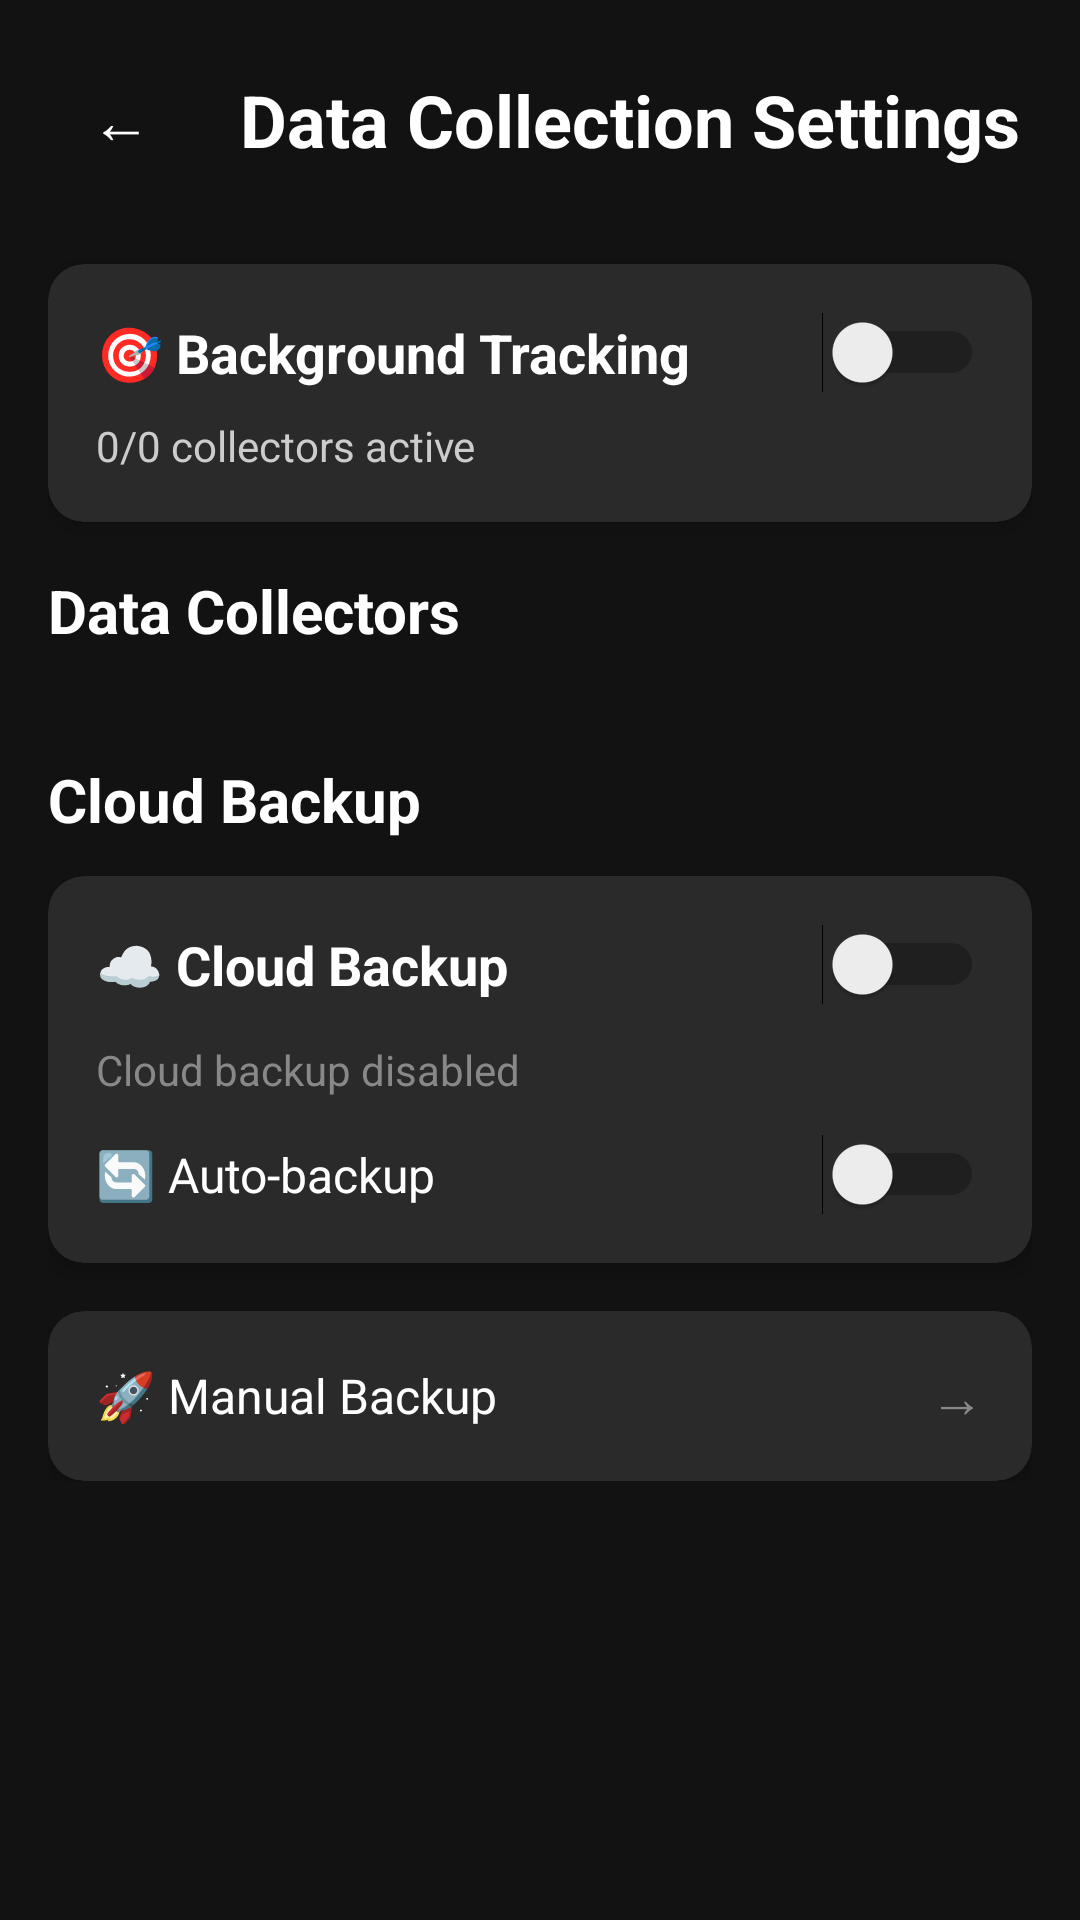

Reconstruct the res/layout file that produces this screen, plus the resources it refers to.
<!-- AndroidManifest.xml: application theme Theme.Talita -->
<!-- res/layout/activity_enhanced_settings.xml -->
<?xml version="1.0" encoding="utf-8"?>
<ScrollView xmlns:android="http://schemas.android.com/apk/res/android"
    xmlns:app="http://schemas.android.com/apk/res-auto"
    android:layout_width="match_parent"
    android:layout_height="match_parent"
    android:background="#FF121212">

    <LinearLayout
        android:layout_width="match_parent"
        android:layout_height="wrap_content"
        android:orientation="vertical"
        android:padding="16dp">

        
        <LinearLayout
            android:layout_width="match_parent"
            android:layout_height="wrap_content"
            android:orientation="horizontal"
            android:gravity="center_vertical"
            android:layout_marginBottom="24dp">

            <Button
                android:id="@+id/back_button"
                android:layout_width="48dp"
                android:layout_height="48dp"
                android:text="←"
                android:textSize="20sp"
                android:background="?android:attr/selectableItemBackgroundBorderless"
                android:textColor="#FFFFFF" />

            <TextView
                android:layout_width="0dp"
                android:layout_height="wrap_content"
                android:layout_weight="1"
                android:text="Data Collection Settings"
                android:textSize="24sp"
                android:textColor="#FFFFFF"
                android:textStyle="bold"
                android:layout_marginStart="16dp" />

        </LinearLayout>

        
        <androidx.cardview.widget.CardView
            android:layout_width="match_parent"
            android:layout_height="wrap_content"
            android:layout_marginBottom="16dp"
            app:cardBackgroundColor="#FF2A2A2A"
            app:cardCornerRadius="12dp"
            app:cardElevation="4dp">

            <LinearLayout
                android:layout_width="match_parent"
                android:layout_height="wrap_content"
                android:orientation="vertical"
                android:padding="16dp">

                <LinearLayout
                    android:layout_width="match_parent"
                    android:layout_height="wrap_content"
                    android:orientation="horizontal"
                    android:gravity="center_vertical">

                    <TextView
                        android:layout_width="0dp"
                        android:layout_height="wrap_content"
                        android:layout_weight="1"
                        android:text="🎯 Background Tracking"
                        android:textSize="18sp"
                        android:textColor="#FFFFFF"
                        android:textStyle="bold" />

                    <Switch
                        android:id="@+id/master_tracking_switch"
                        android:layout_width="wrap_content"
                        android:layout_height="wrap_content" />

                </LinearLayout>

                <TextView
                    android:id="@+id/collectors_status_text"
                    android:layout_width="match_parent"
                    android:layout_height="wrap_content"
                    android:text="0/0 collectors active"
                    android:textSize="14sp"
                    android:textColor="#CCCCCC"
                    android:layout_marginTop="8dp" />

            </LinearLayout>

        </androidx.cardview.widget.CardView>

        
        <TextView
            android:layout_width="match_parent"
            android:layout_height="wrap_content"
            android:text="Data Collectors"
            android:textSize="20sp"
            android:textColor="#FFFFFF"
            android:textStyle="bold"
            android:layout_marginBottom="12dp" />

        <androidx.recyclerview.widget.RecyclerView
            android:id="@+id/collectors_recycler_view"
            android:layout_width="match_parent"
            android:layout_height="wrap_content"
            android:layout_marginBottom="24dp" />

        
        <TextView
            android:layout_width="match_parent"
            android:layout_height="wrap_content"
            android:text="Cloud Backup"
            android:textSize="20sp"
            android:textColor="#FFFFFF"
            android:textStyle="bold"
            android:layout_marginBottom="12dp" />

        <androidx.cardview.widget.CardView
            android:layout_width="match_parent"
            android:layout_height="wrap_content"
            android:layout_marginBottom="16dp"
            app:cardBackgroundColor="#FF2A2A2A"
            app:cardCornerRadius="12dp"
            app:cardElevation="4dp">

            <LinearLayout
                android:layout_width="match_parent"
                android:layout_height="wrap_content"
                android:orientation="vertical"
                android:padding="16dp">

                <LinearLayout
                    android:layout_width="match_parent"
                    android:layout_height="wrap_content"
                    android:orientation="horizontal"
                    android:gravity="center_vertical"
                    android:layout_marginBottom="12dp">

                    <TextView
                        android:layout_width="0dp"
                        android:layout_height="wrap_content"
                        android:layout_weight="1"
                        android:text="☁️ Cloud Backup"
                        android:textSize="18sp"
                        android:textColor="#FFFFFF"
                        android:textStyle="bold" />

                    <Switch
                        android:id="@+id/cloud_backup_switch"
                        android:layout_width="wrap_content"
                        android:layout_height="wrap_content" />

                </LinearLayout>

                <TextView
                    android:id="@+id/cloud_status_text"
                    android:layout_width="match_parent"
                    android:layout_height="wrap_content"
                    android:text="Cloud backup disabled"
                    android:textSize="14sp"
                    android:textColor="#888888"
                    android:layout_marginBottom="12dp" />

                <LinearLayout
                    android:layout_width="match_parent"
                    android:layout_height="wrap_content"
                    android:orientation="horizontal"
                    android:gravity="center_vertical">

                    <TextView
                        android:layout_width="0dp"
                        android:layout_height="wrap_content"
                        android:layout_weight="1"
                        android:text="🔄 Auto-backup"
                        android:textSize="16sp"
                        android:textColor="#FFFFFF" />

                    <Switch
                        android:id="@+id/auto_backup_switch"
                        android:layout_width="wrap_content"
                        android:layout_height="wrap_content" />

                </LinearLayout>

            </LinearLayout>

        </androidx.cardview.widget.CardView>

        <androidx.cardview.widget.CardView
            android:id="@+id/manual_backup_card"
            android:layout_width="match_parent"
            android:layout_height="wrap_content"
            app:cardBackgroundColor="#FF2A2A2A"
            app:cardCornerRadius="12dp"
            app:cardElevation="4dp"
            android:clickable="true"
            android:focusable="true"
            android:foreground="?android:attr/selectableItemBackground">

            <LinearLayout
                android:layout_width="match_parent"
                android:layout_height="wrap_content"
                android:orientation="horizontal"
                android:gravity="center_vertical"
                android:padding="16dp">

                <TextView
                    android:layout_width="0dp"
                    android:layout_height="wrap_content"
                    android:layout_weight="1"
                    android:text="🚀 Manual Backup"
                    android:textSize="16sp"
                    android:textColor="#FFFFFF" />

                <TextView
                    android:layout_width="wrap_content"
                    android:layout_height="wrap_content"
                    android:text="→"
                    android:textSize="18sp"
                    android:textColor="#888888" />

            </LinearLayout>

        </androidx.cardview.widget.CardView>

    </LinearLayout>

</ScrollView>
<!-- resources referenced by this layout -->
<resources>
  <style name="Theme.Talita" parent="Theme.MaterialComponents.DayNight.NoActionBar">
          
          <item name="colorPrimary">#6366F1</item>
          <item name="colorPrimaryVariant">#4C4EDB</item>
          <item name="colorOnPrimary">#FFFFFF</item>
          
          
          <item name="colorSecondary">#EC4899</item>
          <item name="colorSecondaryVariant">#DB2777</item>
          <item name="colorOnSecondary">#FFFFFF</item>
          
          
          <item name="android:colorBackground">#0A0A0A</item>
          <item name="colorSurface">#1A1A1A</item>
          <item name="colorError">#EF4444</item>
          
          
          <item name="android:statusBarColor">#0A0A0A</item>
          <item name="android:windowLightStatusBar">false</item>
          
          
          <item name="android:navigationBarColor">#111111</item>
          <item name="android:windowLightNavigationBar" tools:targetApi="27">false</item>
          
          
          <item name="android:textColorPrimary">#FAFAFA</item>
          <item name="android:textColorSecondary">#888888</item>
          
          
          <item name="android:windowBackground">#0A0A0A</item>
          
          
          <item name="android:windowDrawsSystemBarBackgrounds">true</item>
          <item name="android:fitsSystemWindows">false</item>
          
          
          <item name="materialCardViewStyle">@style/Widget.App.CardView</item>
          <item name="chipStyle">@style/Widget.App.Chip</item>
          <item name="floatingActionButtonStyle">@style/Widget.App.FloatingActionButton</item>
      </style>
  <style name="Widget.App.CardView" parent="Widget.MaterialComponents.CardView">
          <item name="cardBackgroundColor">#1A1A1A</item>
          <item name="cardCornerRadius">12dp</item>
          <item name="cardElevation">0dp</item>
          <item name="strokeWidth">0dp</item>
      </style>
  <style name="Widget.App.Chip" parent="Widget.MaterialComponents.Chip.Choice">
          <item name="chipBackgroundColor">@color/chip_background_color</item>
          <item name="chipStrokeColor">@android:color/transparent</item>
          <item name="chipStrokeWidth">0dp</item>
          <item name="chipCornerRadius">20dp</item>
          <item name="android:textColor">@color/chip_text_color</item>
          <item name="checkedIconVisible">false</item>
      </style>
  <style name="Widget.App.FloatingActionButton" parent="Widget.MaterialComponents.FloatingActionButton">
          <item name="backgroundTint">?attr/colorPrimary</item>
          <item name="tint">@android:color/white</item>
          <item name="rippleColor">@android:color/white</item>
      </style>
</resources>
